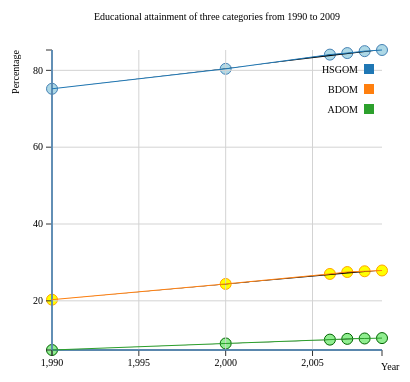
D3 v3 page, settled after 360 driven frames (6 s of simulated time); the page loaded 1 data file(s).


// ── scatterFigure.js
/* 
 * To change this license header, choose License Headers in Project Properties.
 * To change this template file, choose Tools | Templates
 * and open the template in the editor.
 */
$("#return").click(function(){
    self.location= "../index.html";
});

var margin = {top:70,right:20,bottom:30,left:50},
    w = 400 - margin.left-margin.right,
    h = 400 - margin.top - margin.bottom;
var x = d3.scale.linear().range([0,w]);
var y = d3.scale.linear().range([h,0]);
var color = d3.scale.category10();

var xAxis = d3.svg.axis()
        .scale(x)
        .orient("bottom")
        .ticks(5);

var yAxis = d3.svg.axis()
        .scale(y)
        .orient("left")
        .ticks(5);

var xGrid = d3.svg.axis()
        .scale(x)
        .orient("bottom")
        .ticks(5)
        .tickSize(-h,0,0)
        .tickFormat("");

var yGrid = d3.svg.axis()
        .scale(y)
        .orient("left")
        .ticks(5)
        .tickSize(-w,0,0)
        .tickFormat("");

var svg = d3.select("body").append("svg")
        .attr("width",w + margin.left+margin.right)
        .attr("height",h+margin.top+margin.bottom)
        .append("g")
        .attr("transform","translate("+ margin.left +","+margin.top+")");

var line = d3.svg.line()
        .x(function(d){return x(d.Date);})
        .y(function(d){return y(d.attendee);});

d3.csv("test_vi_hw1.csv",function(error,data){
//    data.forEach(function(d){
//        console.log(d);
//    });

    //get the attributes name of each line
    color.domain(d3.keys(data[1]).filter(function(key){
            return key !=="Date";
    }));

    var continents  = color.domain().map(function(name){
        return{
            name: name,
            values: data.map(function(d){
                return {Date: d.Date,attendee: +d[name]};
            })
        };
    });
//    console.log(continents);

    x.domain(d3.extent(data,function(d){return d.Date;}));
    y.domain([
        d3.min(continents,function(c){
                return d3.min(c.values,function(v){return v.attendee;});
        }),
        d3.max(continents,function(c){
                return d3.max(c.values,function(v){return v.attendee;});
        })
    ]);
//    console.log(x.domain());
//    console.log(y);
    svg.selectAll(".dot1")
            .data(data)
            .enter().append("circle")
            .attr("class","dot1")
            .attr("r",5.5)
            .attr("cx",function(d) {return x(d.Date);})
            .attr("cy",function(d) {return y(d.ADOM);})
            .on("mouseover", function(d){
//                var color = $(this).css("fill");
//                $(this).css("fill","yellow");
//                $("rect").mouseout(function(){
//                    $(this).css("fill",color);
//                    $(this).unbind("mouseout");
//                });

                //Get this bar's x/y values, then augment for the tooltip
                var xPosition = parseFloat(d3.select(this).attr("cx"))+$("svg").position().left;
                var yPosition = parseFloat(d3.select(this).attr("cy"))+$("svg").position().top;
                console.log("x:"+xPosition);
                console.log("y:"+yPosition);
                //Update the tooltip position and value
                d3.select("#tooltip")
                    .style("left", xPosition + "px")
                    .style("top", yPosition + "px")						
                    .select("#value")
                    .text(d.ADOM);
                d3.select("#label").text(d.Date);
                //Show the tooltip
                d3.select("#tooltip").classed("hidden", false);
            })
            .on("mouseout", function() {		   
                //Hide the tooltip
                d3.select("#tooltip").classed("hidden", true);
             });

    svg.selectAll(".dot2")
            .data(data)
            .enter().append("circle")
            .attr("class","dot2")
            .attr("r",5.5)
            .attr("cx",function(d) {return x(d.Date);})
            .attr("cy",function(d) {return y(d.BDOM);})
            .on("mouseover", function(d){
                //Get this bar's x/y values, then augment for the tooltip
                var xPosition = parseFloat(d3.select(this).attr("cx"))+$("svg").position().left;
                var yPosition = parseFloat(d3.select(this).attr("cy"))+$("svg").position().top;
                console.log("x:"+xPosition);
                console.log("y:"+yPosition);
                //Update the tooltip position and value
                d3.select("#tooltip")
                    .style("left", xPosition + "px")
                    .style("top", yPosition + "px")						
                    .select("#value")
                    .text(d.BDOM);
                d3.select("#label").text(d.Date);
                //Show the tooltip
                d3.select("#tooltip").classed("hidden", false);
            })
            .on("mouseout", function() {		   
                //Hide the tooltip
                d3.select("#tooltip").classed("hidden", true);
             });

    svg.selectAll(".dot3")
            .data(data)
            .enter().append("circle")
            .attr("class","dot3")
            .attr("r",5.5)
            .attr("cx",function(d) {return x(d.Date);})
            .attr("cy",function(d) {return y(d.HSGOM);})
            .on("mouseover", function(d){
                //Get this bar's x/y values, then augment for the tooltip
                var xPosition = parseFloat(d3.select(this).attr("cx"))+$("svg").position().left;
                var yPosition = parseFloat(d3.select(this).attr("cy"))+$("svg").position().top;
                console.log("x:"+xPosition);
                console.log("y:"+yPosition);
                //Update the tooltip position and value
                d3.select("#tooltip")
                    .style("left", xPosition + "px")
                    .style("top", yPosition + "px")						
                    .select("#value")
                    .text(d.HSGOM);
                d3.select("#label").text(d.Date);
                //Show the tooltip
                d3.select("#tooltip").classed("hidden", false);
            })
            .on("mouseout", function() {		   
                //Hide the tooltip
                d3.select("#tooltip").classed("hidden", true);
             });

    svg.append("g")
            .attr("class","x axis")
            .attr("transform","translate(0,"+h+")")
            .call(xAxis);
    svg.append("g")
            .attr("class","y axis")
            .call(yAxis);
    svg.append("g")
            .attr("class","grid")
            .attr("transform","translate(0,"+h+")")
            .call(xGrid);
    svg.append("g")
            .attr("class","grid")
            .call(yGrid);

    var continent = svg.selectAll(".continent")
            .data(continents)
            .enter().append("g")
            .attr("class","continent");

    continent.append("path")
            .attr("class","line")					
            .attr("d",function(d) {return line(d.values);})
            .style("stroke",function(d) {return color(d.name);});

//    console.log(color.domain().slice());
    var legend = svg.selectAll(".legend")
           .data(color.domain())
           .enter().append("g")
           .attr("class","legend")
           .attr("transform",function(d,i){return "translate(0,"+(i*20+10)+")";})
           .style("margin-top","30px");

    legend.append("rect")
           .attr("x",w-18)
           .attr("y",4)
           .attr("width",10)
           .attr("height",10)
           .style("fill",color);

    legend.append("text")
           .attr("x",w-24)
           .attr("y",9)
           .attr("dy",".35em")
           .style("text-anchor","end")
           .text(function(d){return d;});

});

var labels = svg.append("g")
        .attr("class","labels");

labels.append("text")
        .attr("transform","translate(0,"+h+")")
        .attr("x",(w-margin.right))
        .attr("dx","1.90em")
        .attr("dy","2.0em")
        .text("Year");
labels.append("text")
        .attr("transform","rotate(-90)")
        .attr("y",-40)
        .attr("dy",".71em")
        .style("text-anchor","end")
        .text("Percentage");

var title = svg.append("g")
        .attr("class","title");

title.append("text")
        .attr("x",(w/2))
        .attr("y",-30)
        .attr("text-anchor","middle")
        .style("font-size","10px")
        .text("Educational attainment of three categories from 1990 to 2009");



### data: test_vi_hw1.csv
Date, HSGOM, BDOM, ADOM
1990, 75.2, 20.3, 7.2
2000, 80.4, 24.4, 8.9
2006, 84.1, 27, 9.9
2007, 84.5, 27.5, 10.1
2008, 85, 27.7, 10.2
2009, 85.3, 27.9, 10.3